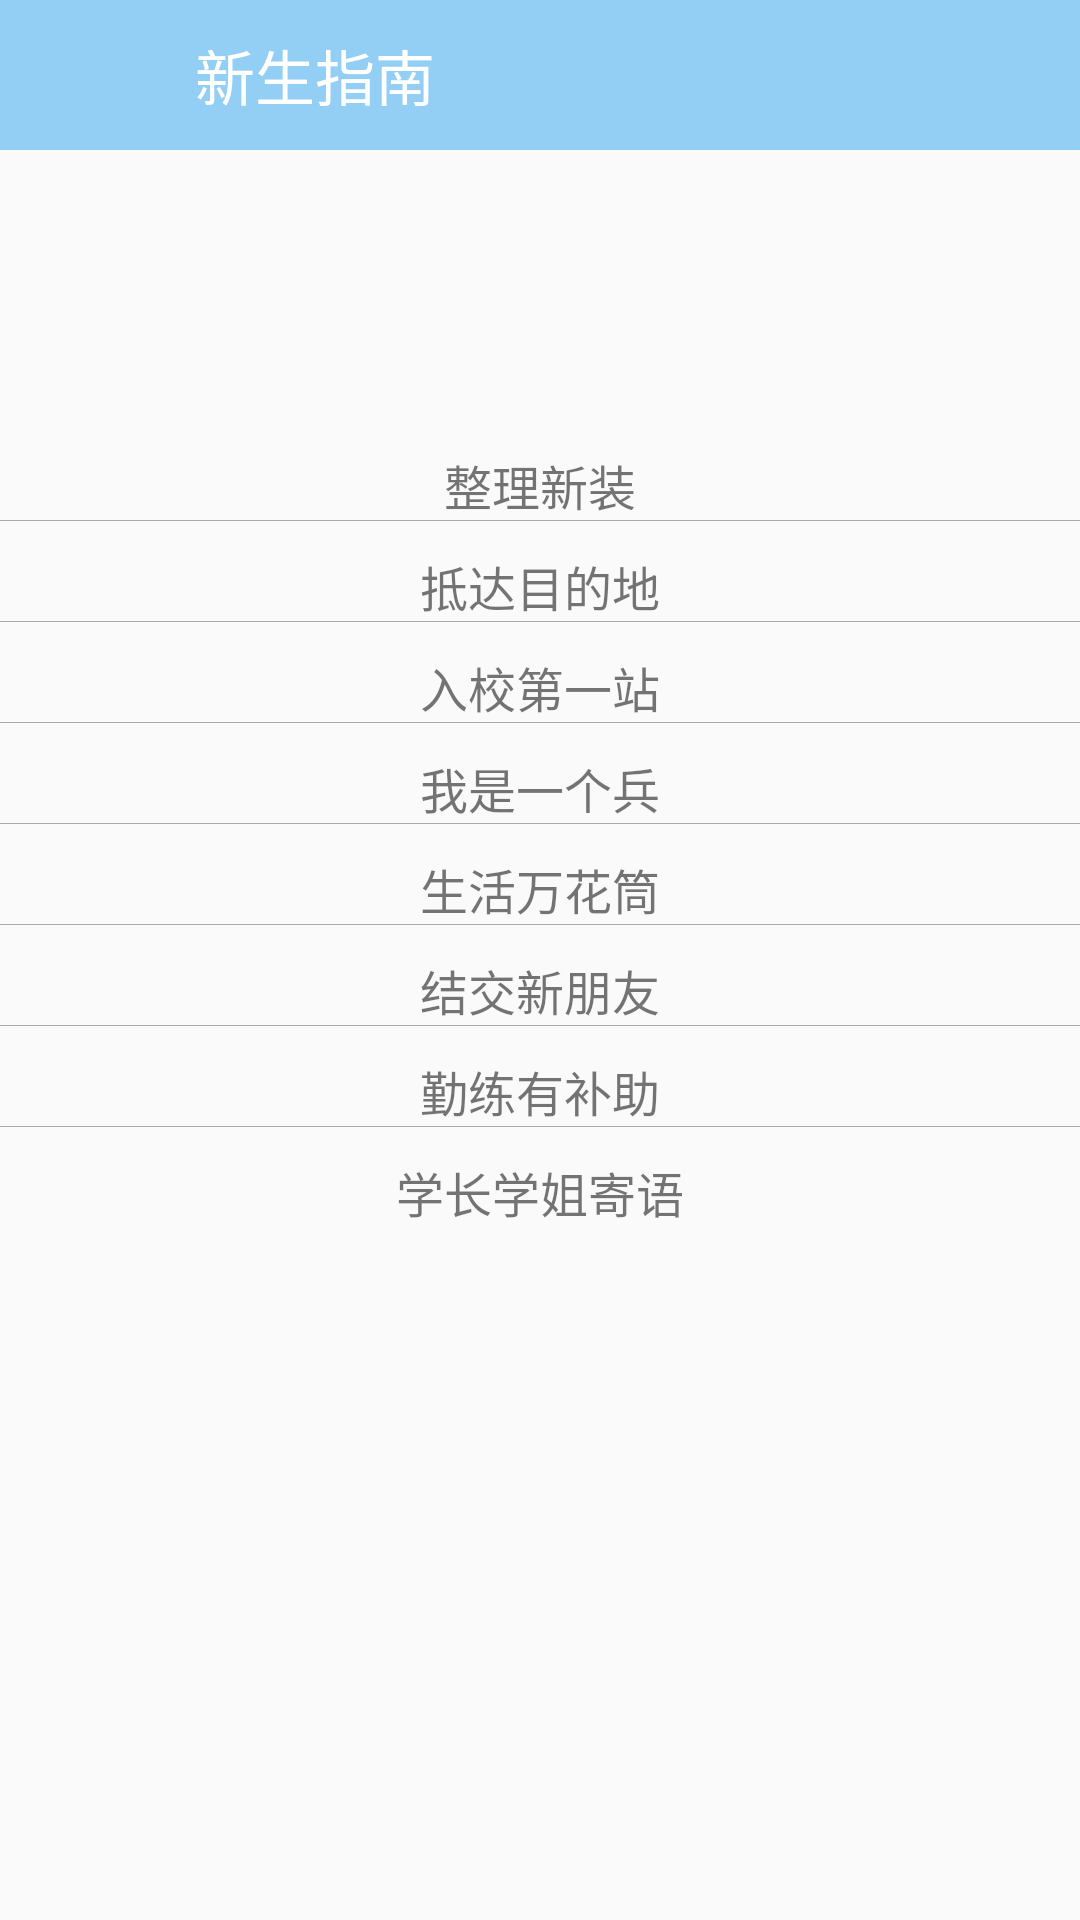

Reconstruct the res/layout file that produces this screen, plus the resources it refers to.
<!-- AndroidManifest.xml: application theme AppTheme -->
<!-- res/layout/activity_xinsheng.xml -->
<?xml version="1.0" encoding="utf-8"?>
<LinearLayout xmlns:android="http://schemas.android.com/apk/res/android"
              android:orientation="vertical"
              android:layout_width="match_parent"
              android:layout_height="match_parent"
>
    <LinearLayout
        android:id="@+id/title_bar"
        android:layout_width="match_parent"
        android:layout_height="50dp"
        android:background="@color/title_color_zhinan"
        >
        <ImageView
            android:layout_width="45dp"
            android:layout_height="45dp"
            android:layout_gravity="center_vertical"
            android:layout_marginLeft="10dp"
            android:scaleType="centerInside"
            android:src="@drawable/ic_launcher"/>

        <TextView
            android:id="@+id/tv_title"
            android:layout_width="wrap_content"
            android:layout_height="wrap_content"
            android:layout_gravity="center"
            android:layout_marginLeft="10dp"
            android:text="@string/title_xinshengzhinan"
            android:textColor="@android:color/white"
            android:textSize="20sp"/>

    </LinearLayout>
    <LinearLayout
        android:orientation="vertical"
        android:layout_width="match_parent"
        android:layout_height="match_parent"
        android:background="@drawable/xinshengzhinan">
        <TextView
            android:id="@+id/tv_zhinan_1"
            android:layout_marginTop="100dp"
            android:text="@string/zhengli"
            style="@style/zhinan_textstyle"/>
        <View
            android:layout_width="match_parent"
            android:layout_height="1px"
            android:background="@android:color/darker_gray"/>
        <TextView
            android:id="@+id/tv_zhinan_2"
            android:text="@string/mudidi"
            style="@style/zhinan_textstyle"/>
        <View
            android:layout_width="match_parent"
            android:layout_height="1px"
            android:background="@android:color/darker_gray"/>
        <TextView
            android:id="@+id/tv_zhinan_3"
            android:text="@string/diyizhan"
            style="@style/zhinan_textstyle"/>
        <View
            android:layout_width="match_parent"
            android:layout_height="1px"
            android:background="@android:color/darker_gray"/>
        <TextView
            android:id="@+id/tv_zhinan_4"
            android:text="@string/yigebing"
            style="@style/zhinan_textstyle"/>
        <View
            android:layout_width="match_parent"
            android:layout_height="1px"
            android:background="@android:color/darker_gray"/>
        <TextView
            android:id="@+id/tv_zhinan_5"
            android:text="@string/wanhuatong"
            style="@style/zhinan_textstyle"/>
        <View
            android:layout_width="match_parent"
            android:layout_height="1px"
            android:background="@android:color/darker_gray"/>
        <TextView
            android:id="@+id/tv_zhinan_6"
            android:text="@string/xinpengyou"
            style="@style/zhinan_textstyle"/>
        <View
            android:layout_width="match_parent"
            android:layout_height="1px"
            android:background="@android:color/darker_gray"/>
        <TextView
            android:id="@+id/tv_zhinan_7"
            android:text="@string/youbuzhu"
            style="@style/zhinan_textstyle"/>
        <View
            android:layout_width="match_parent"
            android:layout_height="1px"
            android:background="@android:color/darker_gray"/>
        <TextView
            android:id="@+id/tv_zhinan_8"
            android:text="@string/jiyu"
            style="@style/zhinan_textstyle"/>

    </LinearLayout>
</LinearLayout>
<!-- resources referenced by this layout -->
<resources>
  <color name="title_color_zhinan">#93CEF4</color>
  <string name="diyizhan">入校第一站</string>
  <string name="jiyu">学长学姐寄语</string>
  <string name="mudidi">抵达目的地</string>
  <string name="title_xinshengzhinan">新生指南</string>
  <string name="wanhuatong">生活万花筒</string>
  <string name="xinpengyou">结交新朋友</string>
  <string name="yigebing">我是一个兵</string>
  <string name="youbuzhu">勤练有补助</string>
  <string name="zhengli">整理新装</string>
  <style name="zhinan_textstyle">
          <item name="android:layout_marginTop">10dp</item>
          <item name="android:layout_width">match_parent</item>
          <item name="android:layout_height">wrap_content</item>
          <item name="android:gravity">center_horizontal</item>
          <item name="android:textSize">@dimen/zhinan</item>
      </style>
  <style name="AppTheme" parent="Theme.AppCompat.Light.DarkActionBar">
          
          <item name="colorPrimary">@color/colorPrimary</item>
          <item name="colorPrimaryDark">@color/colorPrimaryDark</item>
          <item name="colorAccent">@color/colorAccent</item>
      </style>
  <dimen name="zhinan">16sp</dimen>
  <color name="colorPrimary">#3F51B5</color>
  <color name="colorPrimaryDark">#303F9F</color>
  <color name="colorAccent">#FF4081</color>
</resources>
